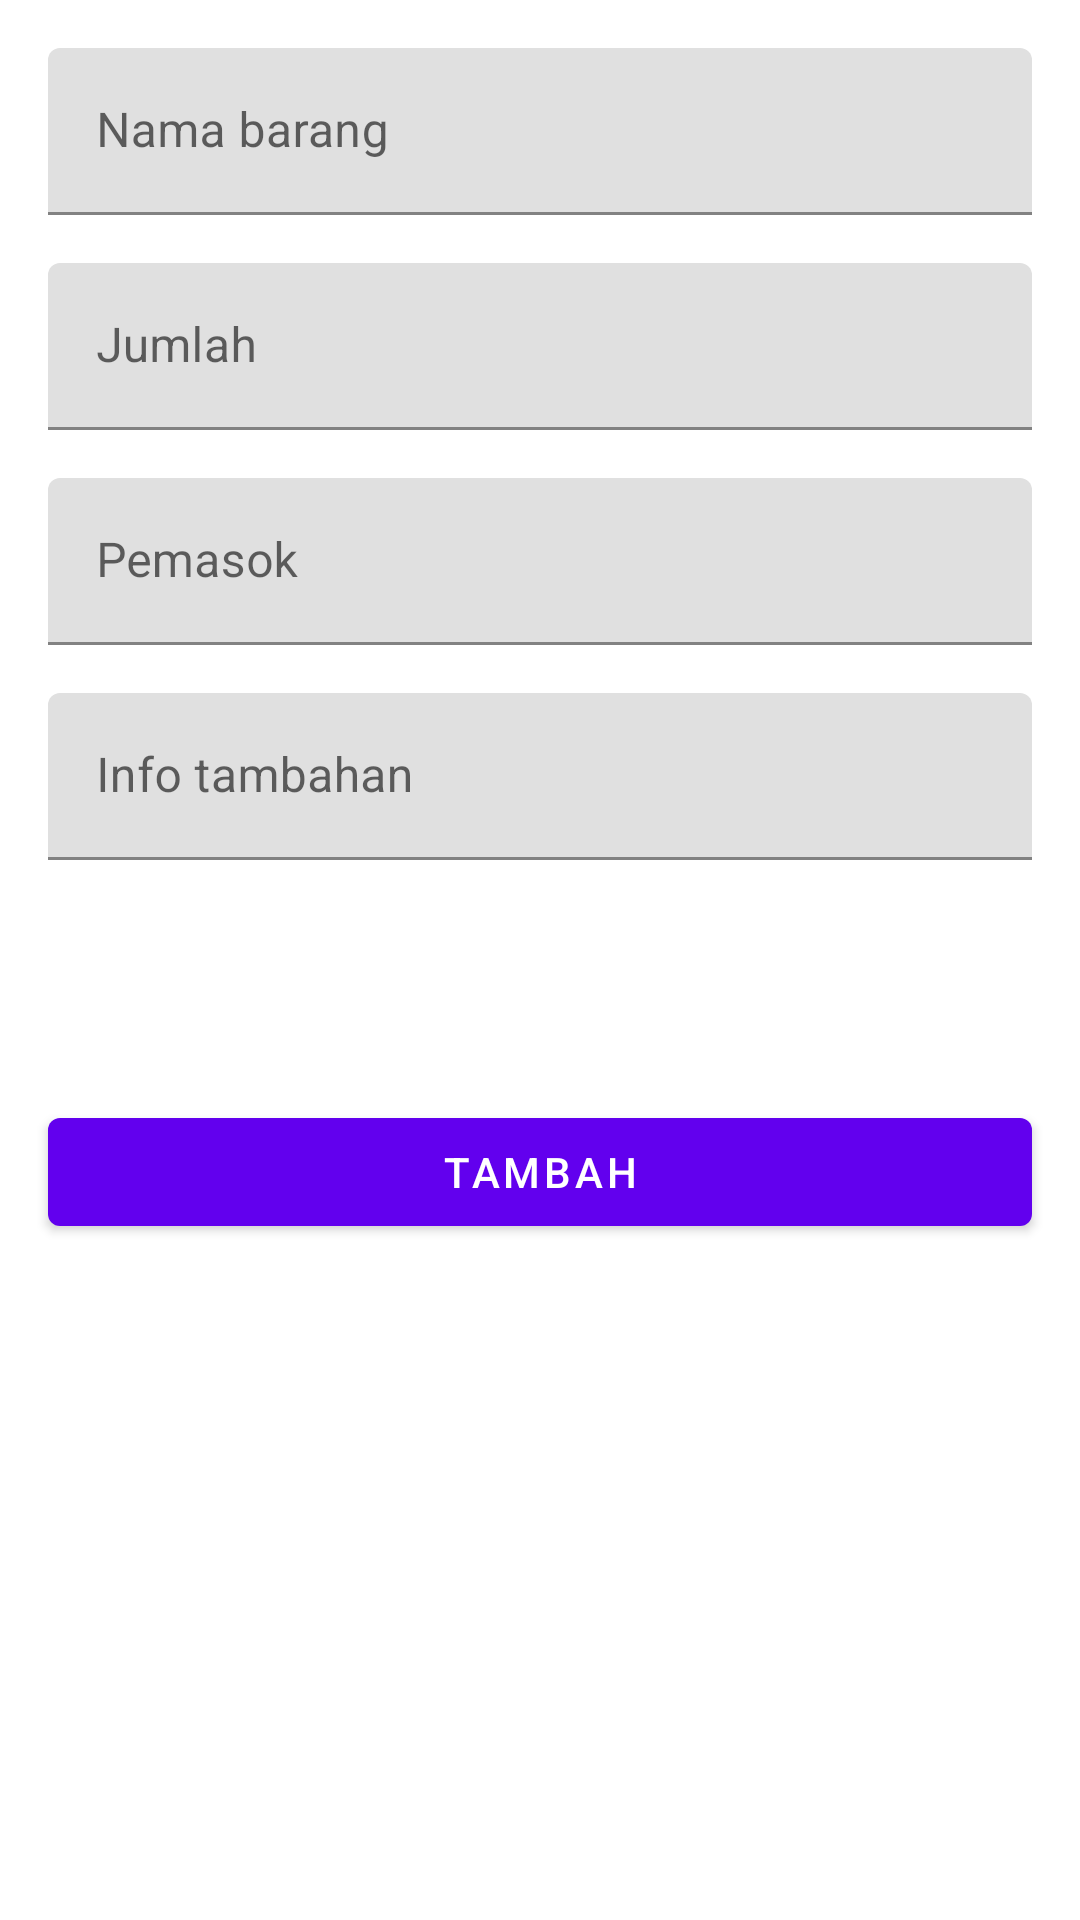

Write the Android layout XML for this screen, with the resource values it uses.
<!-- AndroidManifest.xml: application theme Theme.InventoryBarang_AndroidMockTest -->
<!-- res/layout/activity_add_update_inventory_barang.xml -->
<?xml version="1.0" encoding="utf-8"?>
<ScrollView
    xmlns:android="http://schemas.android.com/apk/res/android"
    xmlns:app="http://schemas.android.com/apk/res-auto"
    xmlns:tools="http://schemas.android.com/tools"
    android:layout_width="match_parent"
    android:layout_height="match_parent">

    <androidx.constraintlayout.widget.ConstraintLayout
        android:layout_width="match_parent"
        android:layout_height="wrap_content"
        tools:context=".ui.announcement.AnnouncementAddUpdateActivity">

        <com.google.android.material.textfield.TextInputLayout
            android:id="@+id/til_nama_barang"
            android:layout_width="0dp"
            android:layout_height="wrap_content"
            android:layout_marginStart="16dp"
            android:layout_marginEnd="16dp"
            android:hint="Nama barang"
            app:endIconMode="clear_text"
            android:layout_marginTop="16dp"
            app:layout_constraintEnd_toEndOf="parent"
            app:layout_constraintStart_toStartOf="parent"
            app:layout_constraintTop_toTopOf="parent">

            <com.google.android.material.textfield.TextInputEditText
                android:id="@+id/et_nama_barang"
                android:layout_width="match_parent"
                android:layout_height="wrap_content"
                android:inputType="text" />

        </com.google.android.material.textfield.TextInputLayout>

        <com.google.android.material.textfield.TextInputLayout
            android:id="@+id/til_jumlah_barang"
            android:layout_width="0dp"
            android:layout_height="wrap_content"
            android:layout_marginStart="16dp"
            android:layout_marginTop="16dp"
            android:layout_marginEnd="16dp"
            app:endIconMode="clear_text"
            android:hint="Jumlah"
            app:layout_constraintEnd_toEndOf="parent"
            app:layout_constraintStart_toStartOf="parent"
            app:layout_constraintTop_toBottomOf="@id/til_nama_barang">

            <com.google.android.material.textfield.TextInputEditText
                android:id="@+id/et_jumlah_barang"
                android:layout_width="match_parent"
                android:layout_height="wrap_content"
                android:inputType="number"/>
        </com.google.android.material.textfield.TextInputLayout>

        <com.google.android.material.textfield.TextInputLayout
            android:id="@+id/til_nama_pemasok"
            android:layout_width="0dp"
            android:layout_height="wrap_content"
            android:layout_marginStart="16dp"
            android:layout_marginTop="16dp"
            android:layout_marginEnd="16dp"
            android:hint="Pemasok"
            app:endIconMode="clear_text"
            app:layout_constraintEnd_toEndOf="parent"
            app:layout_constraintStart_toStartOf="parent"
            app:layout_constraintTop_toBottomOf="@id/til_jumlah_barang">

            <com.google.android.material.textfield.TextInputEditText
                android:id="@+id/et_nama_pemasok"
                android:layout_width="match_parent"
                android:layout_height="wrap_content"
                android:inputType="text"/>
        </com.google.android.material.textfield.TextInputLayout>

        <com.google.android.material.textfield.TextInputLayout
            android:id="@+id/til_info_tambahan"
            android:layout_width="0dp"
            android:layout_height="wrap_content"
            android:layout_marginStart="16dp"
            android:layout_marginTop="16dp"
            android:layout_marginEnd="16dp"
            app:endIconMode="clear_text"
            android:hint="Info tambahan"
            app:layout_constraintEnd_toEndOf="parent"
            app:layout_constraintStart_toStartOf="parent"
            app:layout_constraintTop_toBottomOf="@id/til_nama_pemasok">

            <com.google.android.material.textfield.TextInputEditText
                android:id="@+id/et_info_tambahan"
                android:layout_width="match_parent"
                android:layout_height="wrap_content"
                android:inputType="text"/>
        </com.google.android.material.textfield.TextInputLayout>


        <ProgressBar
            android:id="@+id/pb_inventory_barang"
            android:layout_width="wrap_content"
            android:layout_height="wrap_content"
            android:layout_marginTop="16dp"
            android:visibility="invisible"
            app:layout_constraintEnd_toEndOf="parent"
            app:layout_constraintStart_toStartOf="parent"
            app:layout_constraintTop_toBottomOf="@+id/til_info_tambahan"
            tools:visibility="visible" />

        <com.google.android.material.button.MaterialButton
            android:id="@+id/btnAddUpdate"
            android:layout_width="match_parent"
            android:layout_height="wrap_content"
            android:layout_marginStart="16dp"
            android:layout_marginTop="16dp"
            android:layout_marginEnd="16dp"
            android:text="Tambah"
            app:layout_constraintEnd_toEndOf="parent"
            app:layout_constraintStart_toStartOf="parent"
            app:layout_constraintTop_toBottomOf="@+id/pb_inventory_barang" />

    </androidx.constraintlayout.widget.ConstraintLayout>

</ScrollView>
<!-- resources referenced by this layout -->
<resources>
  <style name="Theme.InventoryBarang_AndroidMockTest" parent="Theme.MaterialComponents.DayNight.DarkActionBar">
          
          <item name="colorPrimary">@color/purple_500</item>
          <item name="colorPrimaryVariant">@color/purple_700</item>
          <item name="colorOnPrimary">@color/white</item>
          
          <item name="colorSecondary">@color/teal_200</item>
          <item name="colorSecondaryVariant">@color/teal_700</item>
          <item name="colorOnSecondary">@color/black</item>
          
          <item name="android:statusBarColor">?attr/colorPrimaryVariant</item>
          
      </style>
  <!-- not gathered from this repository: default colours our renderer supplied (Android Studio template values) -->
  <color name="purple_500">#FF6200EE</color>
  <color name="purple_700">#FF3700B3</color>
  <color name="teal_200">#FF03DAC5</color>
  <color name="teal_700">#FF018786</color>
  <color name="black">#FF000000</color>
  <color name="white">#FFFFFFFF</color>
</resources>
